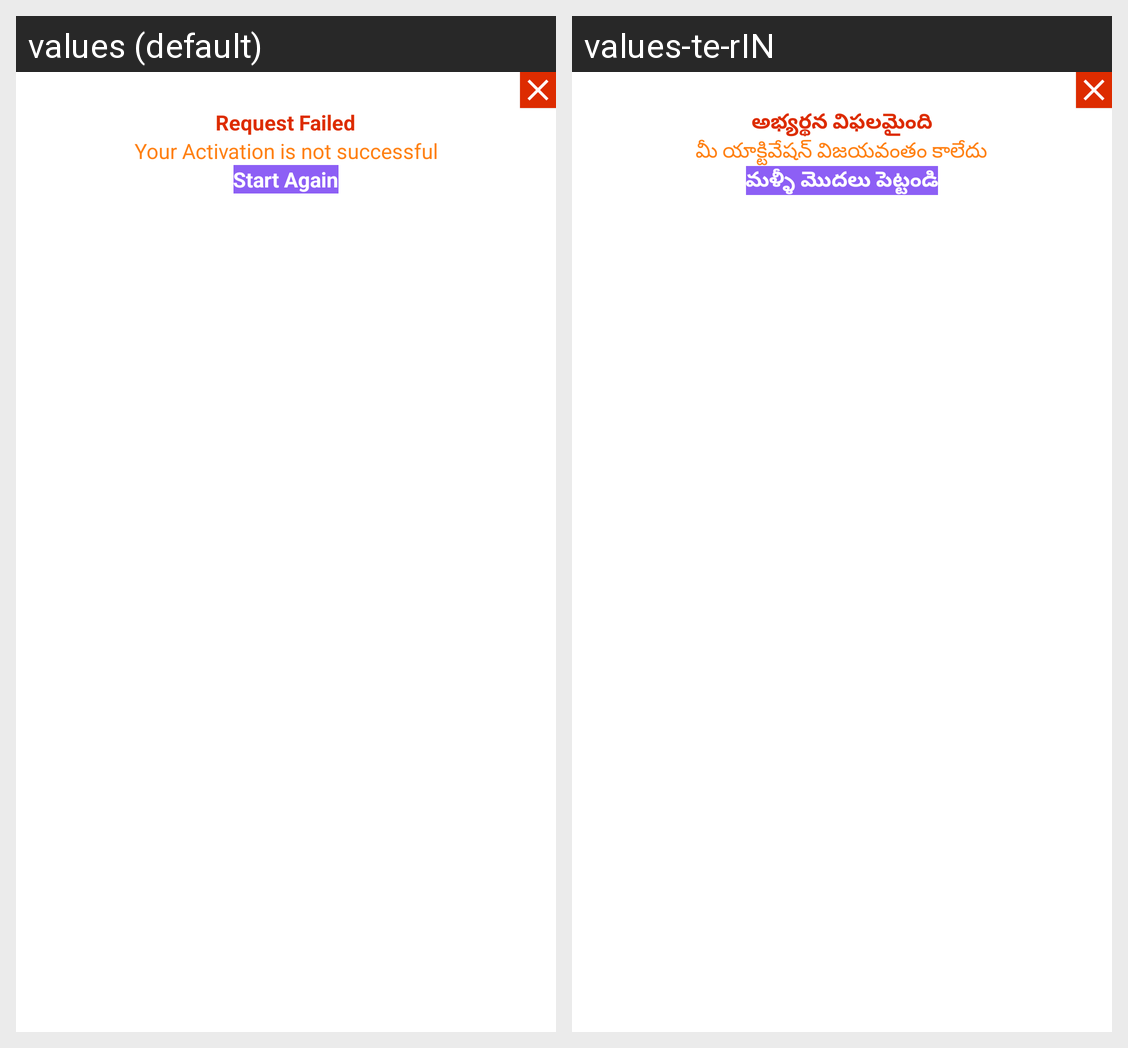

For this localized Android screen grid, give each drawn string resource with its value in every locale shown.
Android screen res/layout/service_provider_failure_dialog.xml rendered under 2 locales, left to right: values (default), values-te-rIN. Device: Nexus 5 (rendered at 1080×1920; each locale shown at half size, 540×960, under a caption strip naming it); theme Theme.Satrango.
Strings drawn on this screen, with the default value and each locale's value (text and hints the layout hard-codes, and strings that could not be matched under every locale, appear in the picture but are not listed):

request_failed
  values: Request Failed
  values-te-rIN: అభ్యర్థన విఫలమైంది

your_activation_is_not_successful
  values: Your Activation is not successful
  values-te-rIN: మీ యాక్టివేషన్ విజయవంతం కాలేదు

start_again
  values: Start Again
  values-te-rIN: మళ్ళీ మొదలు పెట్టండి
